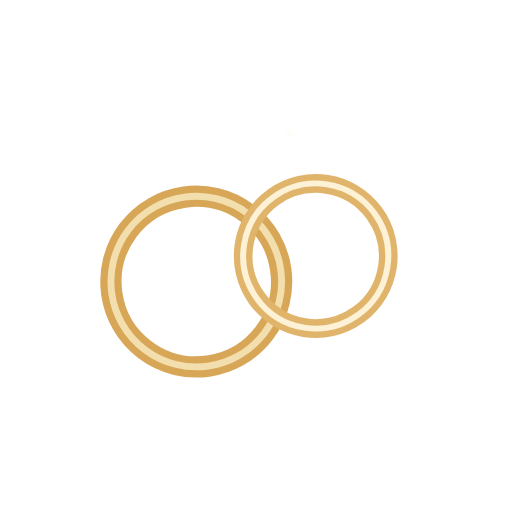
t = 0.00 s
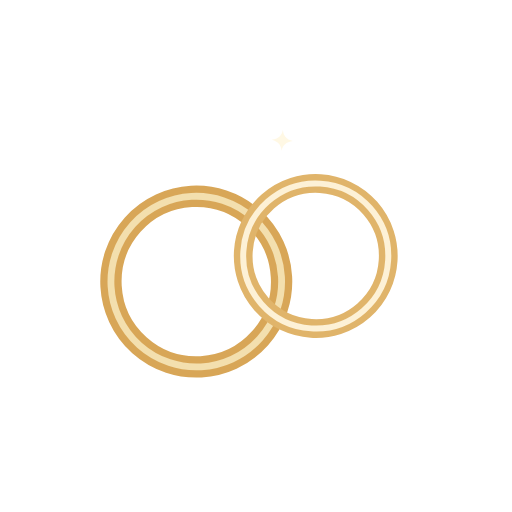
t = 0.68 s
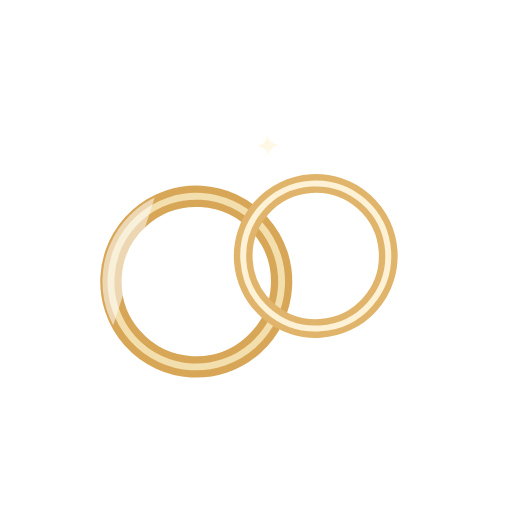
t = 1.13 s
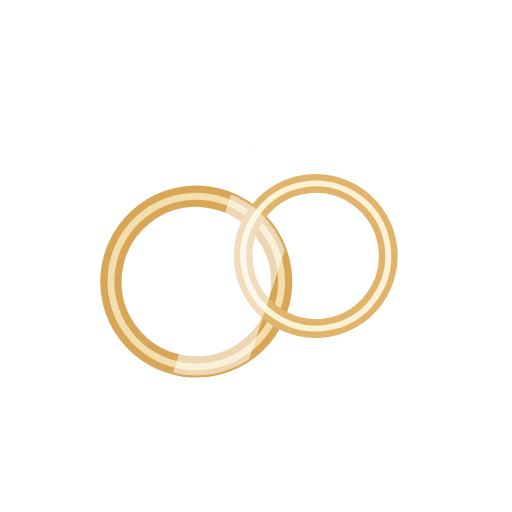
t = 1.80 s
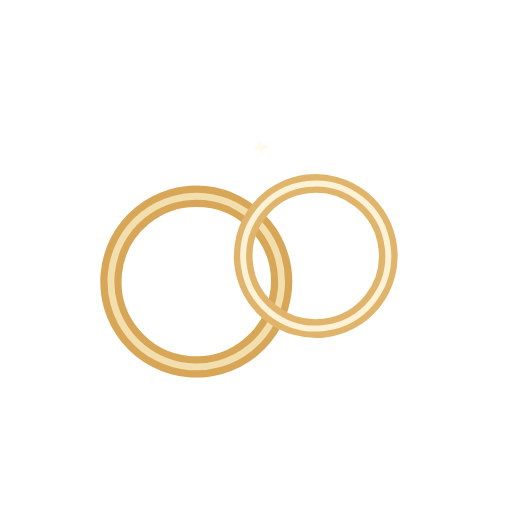
t = 2.25 s
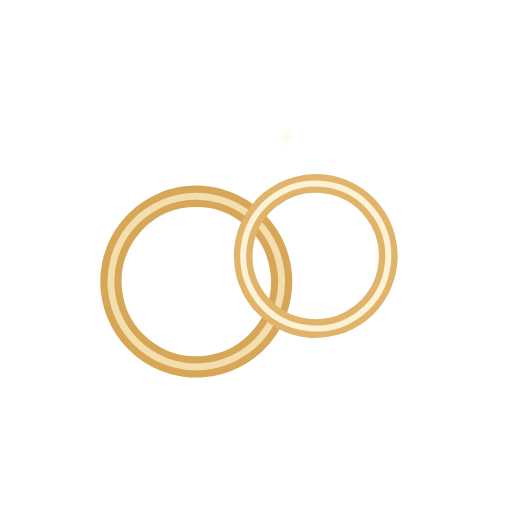
t = 3.15 s

The animated SVG that drew these frames (rendered in a browser with its animation timeline set to each time). Animation: 5 SMIL elements (animate=2,animateTransform=3); one cycle of 3.60 s, repeats indefinitely.

<svg xmlns="http://www.w3.org/2000/svg" viewBox="0 0 120 120" width="120" height="120" role="img" aria-label="Two rings">

  <defs>
    <clipPath id="ringclip">
      <circle cx="46" cy="66" r="22"/>
    </clipPath>
  </defs>
  <g transform="translate(46 66)">
    <g>
      <animateTransform attributeName="transform" type="rotate" values="-8;8;-8"
        dur="3.6s" repeatCount="indefinite" calcMode="spline"
        keySplines="0.4 0 0.6 1; 0.4 0 0.6 1" keyTimes="0;0.5;1"/>
      <circle r="20" fill="none" stroke="#d8a657" stroke-width="5"/>
      <circle r="20" fill="none" stroke="#f3dfae" stroke-width="1.6"/>
    </g>
  </g>
  <g transform="translate(74 60)">
    <g>
      <animateTransform attributeName="transform" type="rotate" values="9;-9;9"
        dur="3.6s" repeatCount="indefinite" calcMode="spline"
        keySplines="0.4 0 0.6 1; 0.4 0 0.6 1" keyTimes="0;0.5;1"/>
      <circle r="17" fill="none" stroke="#e0b46a" stroke-width="4.4"/>
      <circle r="17" fill="none" stroke="#fdf1d6" stroke-width="1.4"/>
      <g transform="translate(0 -17)">
        <path d="M12 0c.9 6.6 4.5 10.4 12 12-7.5 1.6-11.1 5.4-12 12-.9-6.6-4.5-10.4-12-12C7.5 10.4 11.1 6.6 12 0Z" transform="translate(-12 -12) scale(0.42)" fill="#fff6dd">
          <animate attributeName="opacity" values="0.2;1;0.2" dur="1.8s" repeatCount="indefinite"/>
          <animateTransform attributeName="transform" type="scale" values="0.3;0.55;0.3"
            dur="1.8s" repeatCount="indefinite" additive="sum"/>
        </path>
      </g>
    </g>
  </g>
  <g clip-path="url(#ringclip)">
    <rect x="-40" y="34" width="16" height="64" fill="#ffffff" opacity=".55"
          transform="rotate(18 46 66)">
      <animate attributeName="x" values="-40;96" dur="2.8s" repeatCount="indefinite"/>
    </rect>
  </g>
</svg>
